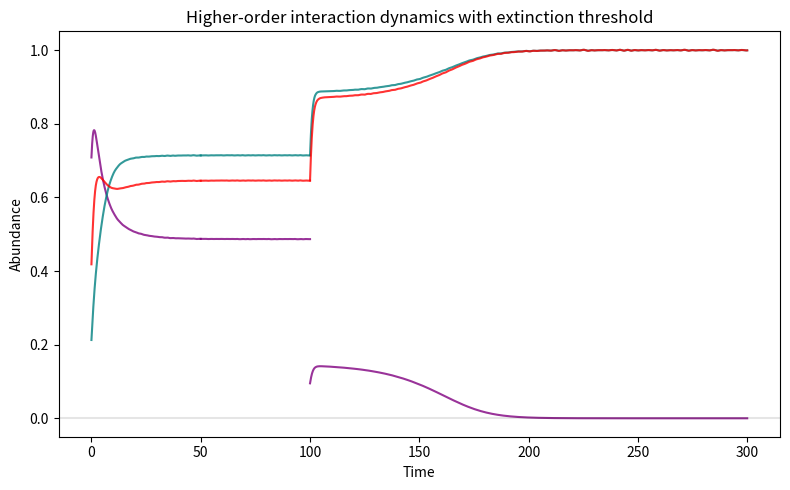

Python code for this plot:
import numpy as np
import matplotlib.pyplot as plt
from scipy.integrate import solve_ivp

# ======================================================
# Three-species higher-order interaction (HOI) model
#
# Dynamics follow:
# dN_i/dt = r_i N_i [1 - (N_i - B_ijk N_j N_k)/K_i]
#
# Here we set K_i = 1, so:
# dN_i/dt = r_i N_i (1 - N_i + B_ijk N_j N_k)
#
# This introduces higher-order (triplet) interactions,
# where species i is affected by the PRODUCT of j and k.
#
# Workflow:
# 1. Solve analytically for equilibria (via polynomial)
# 2. Integrate dynamics from random initial condition
# 3. Apply perturbations
# 4. Observe possible tipping between equilibria
# ======================================================

# -----------------------------
# Parameters
# -----------------------------
A, B, C = [-1.112, -0.908, -1.018]  # HOI coefficients
r1 = r2 = r3 = 1.0                  # growth rates
EPS = 1e-10                         # extinction threshold

# -----------------------------
# Analytical step:
# Solve for equilibria
#
# By reducing the system, we obtain a quintic equation
# in N3. Its roots determine candidate equilibria.
# -----------------------------

# Polynomial coefficients for N3
a5 = -A**2 * B**2
a4 =  A**2 * B**2
a3 =  2 * A * B
a2 = -2 * A * B + A * B * C
a1 = -1 + C * (A + B)
a0 =  1 + C

roots = np.roots([a5, a4, a3, a2, a1, a0])

# Keep only real, positive roots
real_positive_roots = [r.real for r in roots if np.isreal(r) and r.real > 0]

# -----------------------------
# Reconstruct full equilibria
# -----------------------------
equilibria = []

for N3 in real_positive_roots:

    denom = 1 - A * B * (N3**2)

    # Avoid singularities
    if np.abs(denom) < 1e-12:
        continue

    N2 = (1 + B * N3) / denom
    N1 = 1 + A * N2 * N3

    # Store equilibrium (positivity can be checked if desired)
    equilibria.append(np.array([N1, N2, N3]))

equilibria = np.array(equilibria)

print("Number of positive equilibria:", len(equilibria))
print("Equilibrium vectors:")
print(equilibria)

# Require multiple equilibria to proceed (bistability/multistability)
if len(equilibria) < 2:
    raise RuntimeError("Not enough equilibria found.")

# -----------------------------
# Dynamical system with extinction threshold
#
# Prevents negative abundances and enforces absorbing state at zero
# -----------------------------
def system(t, x):

    x = x.copy()
    x[x <= EPS] = 0  # enforce extinction

    N1, N2, N3 = x

    dN1 = r1 * N1 * (1 - N1 + A * N2 * N3)
    dN2 = r2 * N2 * (1 - N2 + B * N1 * N3)
    dN3 = r3 * N3 * (1 - N3 + C * N1 * N2)

    dx = np.array([dN1, dN2, dN3])

    # Prevent further decrease once extinct
    dx[x <= EPS] = 0

    return dx

# -----------------------------
# Initial condition
#
# Random positive abundances
# -----------------------------
N0 = np.random.normal(0.4, 0.2, 3)

# -----------------------------
# Phase 1: initial dynamics
# -----------------------------
t_span1 = (0, 50)
t_eval1 = np.linspace(*t_span1, 2000)

sol1 = solve_ivp(system, t_span1, N0, t_eval=t_eval1)

# -----------------------------
# Phase 2: small perturbation
#
# Here we simply re-integrate from final state
# (can modify to include explicit perturbation)
# -----------------------------
final_state = sol1.y[:, -1].copy()
perturbed_state = final_state.copy()

t_span2 = (50, 100)
t_eval2 = np.linspace(*t_span2, 2000)

sol2 = solve_ivp(system, t_span2, perturbed_state, t_eval=t_eval2)

# -----------------------------
# Phase 3: targeted perturbation
#
# Reduce species 1 slightly to test stability
# -----------------------------
final_state = sol2.y[:, -1].copy()

perturbed_state = final_state.copy()
perturbed_state[0] = 0.095   # explicit perturbation on N1

t_span3 = (100, 300)
t_eval3 = np.linspace(*t_span3, 2000)

sol3 = solve_ivp(system, t_span3, perturbed_state, t_eval=t_eval3)

# -----------------------------
# Plot: full time series
#
# Shows response to sequential perturbations
# and possible transitions between equilibria
# -----------------------------
plt.figure(figsize=(8, 5))

# Phase 1
plt.plot(sol1.t, sol1.y[0], color="purple", alpha=0.8)
plt.plot(sol1.t, sol1.y[1], color="teal",   alpha=0.8)
plt.plot(sol1.t, sol1.y[2], color="red",    alpha=0.8)

# Phase 2
plt.plot(sol2.t, sol2.y[0], color="purple", alpha=0.8)
plt.plot(sol2.t, sol2.y[1], color="teal",   alpha=0.8)
plt.plot(sol2.t, sol2.y[2], color="red",    alpha=0.8)

# Phase 3
plt.plot(sol3.t, sol3.y[0], color="purple", alpha=0.8)
plt.plot(sol3.t, sol3.y[1], color="teal",   alpha=0.8)
plt.plot(sol3.t, sol3.y[2], color="red",    alpha=0.8)

plt.axhline(0, color="black", alpha=0.1)

plt.xlabel("Time")
plt.ylabel("Abundance")
plt.title("Higher-order interaction dynamics with extinction threshold")

plt.tight_layout()
plt.show()
